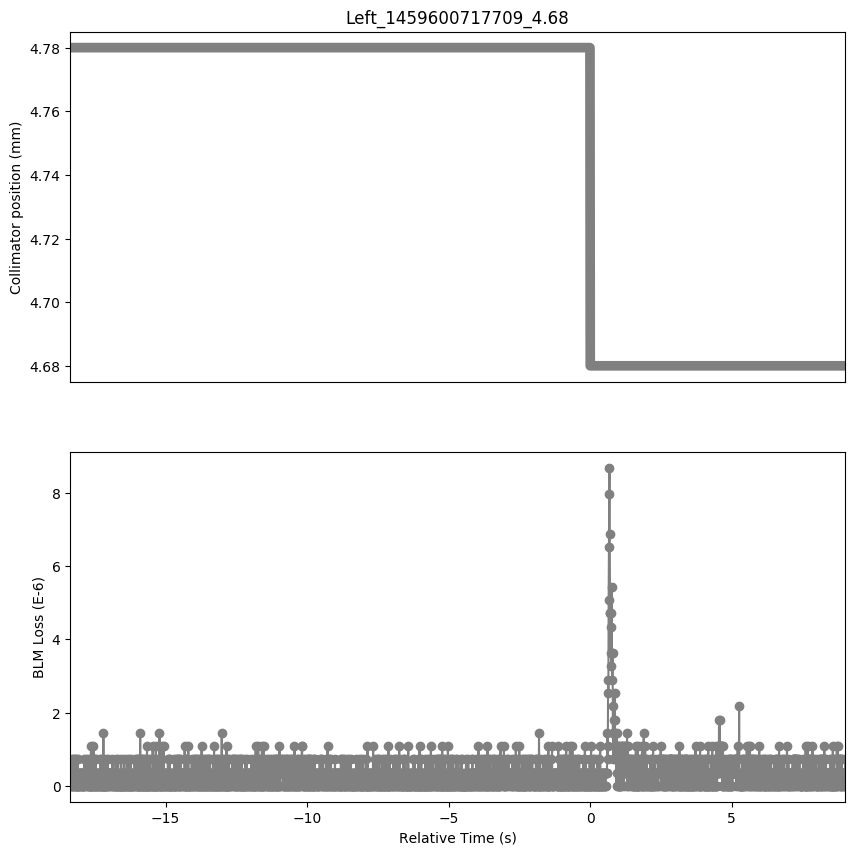

The data file committed next to this chart (first rows):
Timestamp, position, BLMTI.06L7.B1E10_TCP.C6L7.B1
1459600699340, 4.78, 3.6200000000000004e-07
1459600699350, 4.78, 3.6200000000000004e-07
1459600699360, 4.78, 0.0
1459600699370, 4.78, 3.6200000000000004e-07
1459600699380, 4.78, 3.6200000000000004e-07
1459600699390, 4.78, 7.240000000000001e-07
1459600699400, 4.78, 0.0
1459600699410, 4.78, 0.0
1459600699420, 4.78, 7.240000000000001e-07
1459600699430, 4.78, 0.0
1459600699440, 4.78, 3.6200000000000004e-07
1459600699450, 4.78, 3.6200000000000004e-07
1459600699460, 4.78, 0.0
1459600699470, 4.78, 3.6200000000000004e-07
1459600699480, 4.78, 3.6200000000000004e-07
1459600699490, 4.78, 0.0
1459600699500, 4.78, 7.240000000000001e-07
1459600699510, 4.78, 7.240000000000001e-07
1459600699520, 4.78, 0.0
1459600699530, 4.78, 0.0
1459600699540, 4.78, 3.6200000000000004e-07
1459600699550, 4.78, 3.6200000000000004e-07
1459600699560, 4.78, 0.0
1459600699570, 4.78, 0.0
1459600699580, 4.78, 3.6200000000000004e-07
1459600699590, 4.78, 7.240000000000001e-07
1459600699600, 4.78, 0.0
1459600699610, 4.78, 7.240000000000001e-07
1459600699620, 4.78, 0.0
1459600699630, 4.78, 0.0
1459600699640, 4.78, 3.6200000000000004e-07
1459600699650, 4.78, 0.0
1459600699660, 4.78, 3.6200000000000004e-07
1459600699670, 4.78, 3.6200000000000004e-07
1459600699680, 4.78, 3.6200000000000004e-07
1459600699690, 4.78, 0.0
1459600699700, 4.78, 3.6200000000000004e-07
1459600699710, 4.78, 0.0
1459600699720, 4.78, 3.6200000000000004e-07
1459600699730, 4.78, 0.0
1459600699740, 4.78, 0.0
1459600699750, 4.78, 3.6200000000000004e-07
1459600699760, 4.78, 3.6200000000000004e-07
1459600699770, 4.78, 3.6200000000000004e-07
1459600699780, 4.78, 0.0
1459600699790, 4.78, 3.6200000000000004e-07
1459600699800, 4.78, 0.0
1459600699810, 4.78, 3.6200000000000004e-07
1459600699820, 4.78, 0.0
1459600699830, 4.78, 7.240000000000001e-07
1459600699840, 4.78, 0.0
1459600699850, 4.78, 3.6200000000000004e-07
1459600699860, 4.78, 0.0
1459600699870, 4.78, 3.6200000000000004e-07
1459600699880, 4.78, 3.6200000000000004e-07
1459600699890, 4.78, 3.6200000000000004e-07
1459600699900, 4.78, 3.6200000000000004e-07
1459600699910, 4.78, 7.240000000000001e-07
1459600699920, 4.78, 3.6200000000000004e-07
1459600699930, 4.78, 0.0
... 2,679 more rows
